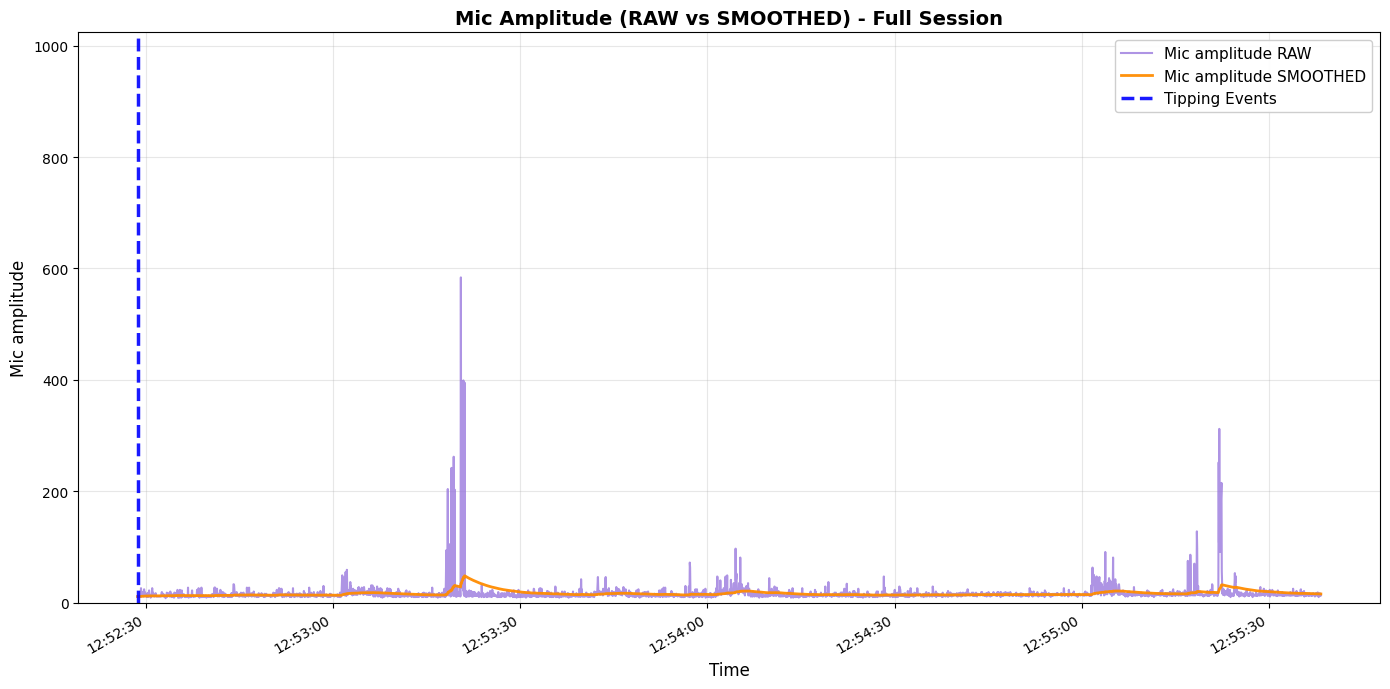

Values plotted in this chart, from the file beside it:
elapsed_s, unix_ts, arduino_ms, sound_amp, tip_count, last_tip_dt_ms, reed_state, bucket_rate_mm_hr, mic_db_unfiltered, mic_db_filtered, tip_interval_s, tip_valid, bucket_intensity_mm_hr, saturation_flag, interval_rms, calib_pair_used, pair_quality_reason, intensity_mic_mm_hr, intensity_fused_mm_hr, intensity_mode
0.0, 1773031949, 15376358, 11, 4, 3161773, 1, 0.03814, 20.83, 0.2083, 3162, True, 0.03814, False, 0.0, False, too_few_samples, 0.0, 0.03814, UNCALIBRATED
0.049, 1773031949, 15376407, 12, 4, 3161773, 1, 0.0, 21.58, 0.2083, 0.0, False, 0.0, False, 0.0, False, , 0.0, 0.0, UNCALIBRATED
0.099, 1773031949, 15376457, 11, 4, 3161773, 1, 0.0, 20.83, 0.2083, 0.0, False, 0.0, False, 0.0, False, , 0.0, 0.0, UNCALIBRATED
0.149, 1773031949, 15376507, 19, 4, 3161773, 1, 0.0, 25.58, 0.2083, 0.0, False, 0.0, False, 0.0, False, , 0.0, 0.0, UNCALIBRATED
0.2, 1773031949, 15376558, 13, 4, 3161773, 1, 0.0, 22.28, 0.2083, 0.0, False, 0.0, False, 0.0, False, , 0.0, 0.0, UNCALIBRATED
0.249, 1773031949, 15376607, 11, 4, 3161773, 1, 0.0, 20.83, 0.2083, 0.0, False, 0.0, False, 0.0, False, , 0.0, 0.0, UNCALIBRATED
0.299, 1773031949, 15376657, 12, 4, 3161773, 1, 0.0, 21.58, 0.2083, 0.0, False, 0.0, False, 0.0, False, , 0.0, 0.0, UNCALIBRATED
0.349, 1773031949, 15376707, 21, 4, 3161773, 1, 0.0, 26.44, 0.2083, 0.0, False, 0.0, False, 0.0, False, , 0.0, 0.0, UNCALIBRATED
0.399, 1773031949, 15376757, 12, 4, 3161773, 1, 0.0, 21.58, 1.938, 0.0, False, 0.0, False, 0.0, False, , 0.0, 0.0, UNCALIBRATED
0.448, 1773031949, 15376806, 11, 4, 3161773, 1, 0.0, 20.83, 2.127, 0.0, False, 0.0, False, 0.0, False, , 0.0, 0.0, UNCALIBRATED
0.499, 1773031949, 15376857, 11, 4, 3161773, 1, 0.0, 20.83, 2.314, 0.0, False, 0.0, False, 0.0, False, , 0.0, 0.0, UNCALIBRATED
0.549, 1773031949, 15376907, 26, 4, 3161773, 1, 0.0, 28.3, 2.574, 0.0, False, 0.0, False, 0.0, False, , 0.0, 0.0, UNCALIBRATED
0.648, 1773031949, 15377006, 11, 4, 3161773, 1, 0.0, 20.83, 2.756, 0.0, False, 0.0, False, 0.0, False, , 0.0, 0.0, UNCALIBRATED
0.698, 1773031949, 15377056, 15, 4, 3161773, 1, 0.0, 23.52, 2.964, 0.0, False, 0.0, False, 0.0, False, , 0.0, 0.0, UNCALIBRATED
0.799, 1773031949, 15377157, 16, 4, 3161773, 1, 0.0, 24.08, 3.175, 0.0, False, 0.0, False, 0.0, False, , 0.0, 0.0, UNCALIBRATED
0.848, 1773031950, 15377206, 19, 4, 3161773, 1, 0.0, 25.58, 3.399, 0.0, False, 0.0, False, 0.0, False, , 0.0, 0.0, UNCALIBRATED
0.898, 1773031950, 15377256, 12, 4, 3161773, 1, 0.0, 21.58, 3.581, 0.0, False, 0.0, False, 0.0, False, , 0.0, 0.0, UNCALIBRATED
0.948, 1773031950, 15377306, 20, 4, 3161773, 1, 0.0, 26.02, 3.805, 0.0, False, 0.0, False, 0.0, False, , 0.0, 0.0, UNCALIBRATED
0.998, 1773031950, 15377356, 11, 4, 3161773, 1, 0.0, 20.83, 3.976, 0.0, False, 0.0, False, 0.0, False, , 0.0, 0.0, UNCALIBRATED
1.047, 1773031950, 15377405, 24, 4, 3161773, 1, 0.0, 27.6, 4.212, 0.0, False, 0.0, False, 0.0, False, , 0.0, 0.0, UNCALIBRATED
1.098, 1773031950, 15377456, 15, 4, 3161773, 1, 0.0, 23.52, 4.405, 0.0, False, 0.0, False, 0.0, False, , 0.0, 0.0, UNCALIBRATED
1.148, 1773031950, 15377506, 19, 4, 3161773, 1, 0.0, 25.58, 4.617, 0.0, False, 0.0, False, 0.0, False, , 0.0, 0.0, UNCALIBRATED
1.198, 1773031950, 15377556, 13, 4, 3161773, 1, 0.0, 22.28, 4.793, 0.0, False, 0.0, False, 0.0, False, , 0.0, 0.0, UNCALIBRATED
1.247, 1773031950, 15377605, 14, 4, 3161773, 1, 0.0, 22.92, 4.975, 0.0, False, 0.0, False, 0.0, False, , 0.0, 0.0, UNCALIBRATED
1.347, 1773031950, 15377705, 12, 4, 3161773, 1, 0.0, 21.58, 5.141, 0.0, False, 0.0, False, 0.0, False, , 0.0, 0.0, UNCALIBRATED
1.398, 1773031950, 15377756, 13, 4, 3161773, 1, 0.0, 22.28, 5.312, 0.0, False, 0.0, False, 0.0, False, , 0.0, 0.0, UNCALIBRATED
1.447, 1773031950, 15377805, 10, 4, 3161773, 1, 0.0, 20.0, 5.459, 0.0, False, 0.0, False, 0.0, False, , 0.0, 0.0, UNCALIBRATED
1.497, 1773031950, 15377855, 13, 4, 3161773, 1, 0.0, 22.28, 5.627, 0.0, False, 0.0, False, 0.0, False, , 0.0, 0.0, UNCALIBRATED
1.547, 1773031950, 15377905, 17, 4, 3161773, 1, 0.0, 24.61, 5.817, 0.0, False, 0.0, False, 0.0, False, , 0.0, 0.0, UNCALIBRATED
1.597, 1773031950, 15377955, 15, 4, 3161773, 1, 0.0, 23.52, 5.994, 0.0, False, 0.0, False, 0.0, False, , 0.0, 0.0, UNCALIBRATED
1.646, 1773031950, 15378004, 12, 4, 3161773, 1, 0.0, 21.58, 6.15, 0.0, False, 0.0, False, 0.0, False, , 0.0, 0.0, UNCALIBRATED
1.697, 1773031950, 15378055, 10, 4, 3161773, 1, 0.0, 20.0, 6.288, 0.0, False, 0.0, False, 0.0, False, , 0.0, 0.0, UNCALIBRATED
1.747, 1773031950, 15378105, 15, 4, 3161773, 1, 0.0, 23.52, 6.461, 0.0, False, 0.0, False, 0.0, False, , 0.0, 0.0, UNCALIBRATED
1.846, 1773031951, 15378204, 22, 4, 3161773, 1, 0.0, 26.85, 6.665, 0.0, False, 0.0, False, 0.0, False, , 0.0, 0.0, UNCALIBRATED
1.896, 1773031951, 15378254, 13, 4, 3161773, 1, 0.0, 22.28, 6.821, 0.0, False, 0.0, False, 0.0, False, , 0.0, 0.0, UNCALIBRATED
1.947, 1773031951, 15378305, 12, 4, 3161773, 1, 0.0, 21.58, 6.968, 0.0, False, 0.0, False, 0.0, False, , 0.0, 0.0, UNCALIBRATED
1.997, 1773031951, 15378355, 12, 4, 3161773, 1, 0.0, 21.58, 7.115, 0.0, False, 0.0, False, 0.0, False, , 0.0, 0.0, UNCALIBRATED
2.046, 1773031951, 15378404, 14, 4, 3161773, 1, 0.0, 22.92, 7.273, 0.0, False, 0.0, False, 0.0, False, , 0.0, 0.0, UNCALIBRATED
2.096, 1773031951, 15378454, 9, 4, 3161773, 1, 0.0, 19.08, 7.391, 0.0, False, 0.0, False, 0.0, False, , 0.0, 0.0, UNCALIBRATED
2.146, 1773031951, 15378504, 11, 4, 3161773, 1, 0.0, 20.83, 7.525, 0.0, False, 0.0, False, 0.0, False, , 0.0, 0.0, UNCALIBRATED
2.196, 1773031951, 15378554, 14, 4, 3161773, 1, 0.0, 22.92, 7.679, 0.0, False, 0.0, False, 0.0, False, , 0.0, 0.0, UNCALIBRATED
2.246, 1773031951, 15378604, 11, 4, 3161773, 1, 0.0, 20.83, 7.811, 0.0, False, 0.0, False, 0.0, False, , 0.0, 0.0, UNCALIBRATED
2.296, 1773031951, 15378654, 18, 4, 3161773, 1, 0.0, 25.11, 7.984, 0.0, False, 0.0, False, 0.0, False, , 0.0, 0.0, UNCALIBRATED
2.346, 1773031951, 15378704, 26, 4, 3161773, 1, 0.0, 28.3, 8.187, 0.0, False, 0.0, False, 0.0, False, , 0.0, 0.0, UNCALIBRATED
2.396, 1773031951, 15378754, 16, 4, 3161773, 1, 0.0, 24.08, 8.346, 0.0, False, 0.0, False, 0.0, False, , 0.0, 0.0, UNCALIBRATED
2.495, 1773031951, 15378853, 18, 4, 3161773, 1, 0.0, 25.11, 8.513, 0.0, False, 0.0, False, 0.0, False, , 0.0, 0.0, UNCALIBRATED
2.546, 1773031951, 15378904, 12, 4, 3161773, 1, 0.0, 21.58, 8.644, 0.0, False, 0.0, False, 0.0, False, , 0.0, 0.0, UNCALIBRATED
2.596, 1773031951, 15378954, 13, 4, 3161773, 1, 0.0, 22.28, 8.78, 0.0, False, 0.0, False, 0.0, False, , 0.0, 0.0, UNCALIBRATED
2.645, 1773031951, 15379003, 11, 4, 3161773, 1, 0.0, 20.83, 8.901, 0.0, False, 0.0, False, 0.0, False, , 0.0, 0.0, UNCALIBRATED
2.695, 1773031951, 15379053, 11, 4, 3161773, 1, 0.0, 20.83, 9.02, 0.0, False, 0.0, False, 0.0, False, , 0.0, 0.0, UNCALIBRATED
2.745, 1773031951, 15379103, 12, 4, 3161773, 1, 0.0, 21.58, 9.146, 0.0, False, 0.0, False, 0.0, False, , 0.0, 0.0, UNCALIBRATED
2.795, 1773031951, 15379153, 13, 4, 3161773, 1, 0.0, 22.28, 9.277, 0.0, False, 0.0, False, 0.0, False, , 0.0, 0.0, UNCALIBRATED
2.845, 1773031952, 15379203, 13, 4, 3161773, 1, 0.0, 22.28, 9.407, 0.0, False, 0.0, False, 0.0, False, , 0.0, 0.0, UNCALIBRATED
2.895, 1773031952, 15379253, 17, 4, 3161773, 1, 0.0, 24.61, 9.559, 0.0, False, 0.0, False, 0.0, False, , 0.0, 0.0, UNCALIBRATED
2.995, 1773031952, 15379353, 11, 4, 3161773, 1, 0.0, 20.83, 9.672, 0.0, False, 0.0, False, 0.0, False, , 0.0, 0.0, UNCALIBRATED
3.044, 1773031952, 15379402, 11, 4, 3161773, 1, 0.0, 20.83, 9.783, 0.0, False, 0.0, False, 0.0, False, , 0.0, 0.0, UNCALIBRATED
3.744, 1773031952, 15380102, 11, 4, 3161773, 1, 0.0, 20.83, 9.894, 0.0, False, 0.0, False, 0.0, False, , 0.0, 0.0, UNCALIBRATED
3.843, 1773031953, 15380201, 16, 4, 3161773, 1, 0.0, 24.08, 10.04, 0.0, False, 0.0, False, 0.0, False, , 0.0, 0.0, UNCALIBRATED
3.893, 1773031953, 15380251, 19, 4, 3161773, 1, 0.0, 25.58, 10.19, 0.0, False, 0.0, False, 0.0, False, , 0.0, 0.0, UNCALIBRATED
3.943, 1773031953, 15380301, 12, 4, 3161773, 1, 0.0, 21.58, 10.3, 0.0, False, 0.0, False, 0.0, False, , 0.0, 0.0, UNCALIBRATED
... 3,663 more rows
